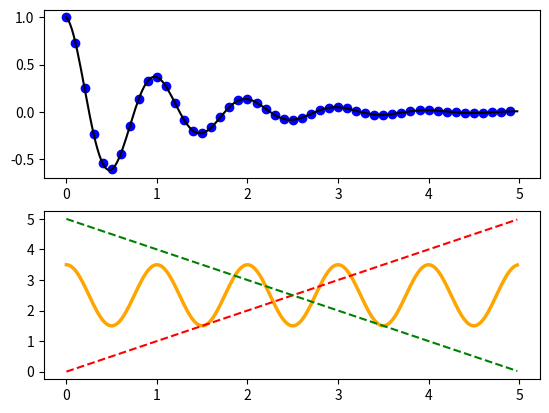

Reproduce this figure in Python.
#!/usr/bin/env python
#
# Creates two charts on the same figure.
#
#
# [email redacted]
# 30 Oct 2014
#
# ---------------------------------------------------------------------

import numpy as np
import matplotlib.pyplot as plt

def f(t):
  return np.exp(-t) * np.cos(2*np.pi*t)

t1 = np.arange(0.0, 5.0, 0.1)
t2 = np.arange(0.0, 5.0, 0.02)

plt.figure(1)
plt.subplot(211)
plt.plot(t1, f(t1), 'bo', t2, f(t2), 'k')
plt.subplot(212)
plt.plot(t2, 2.5+np.cos(2*np.pi*t2), color="orange",  linewidth=2.5, linestyle="-")
plt.plot(t2, t2, 'r--')
plt.plot(t2, 5.0-t2, 'g--')
plt.show() 
